Photos from the image-classification dataset "img_simulator" in the GitHub repository undo76/CarND-Capstone. Its 4 classes are: green light, none, red light, yellow light.

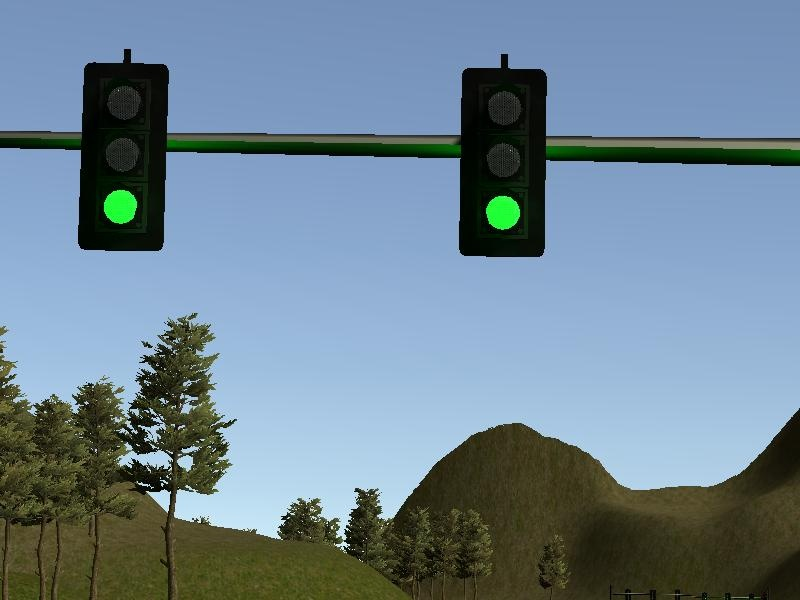
Label: green light

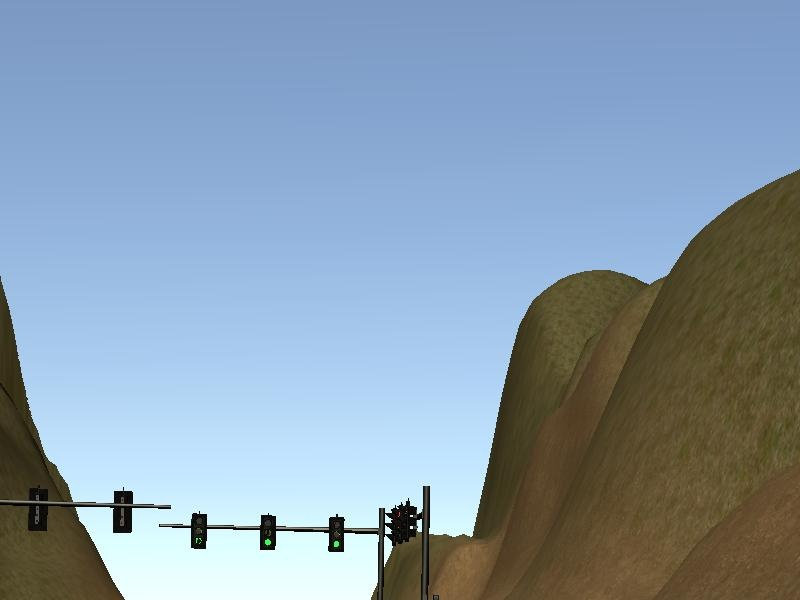
Label: green light

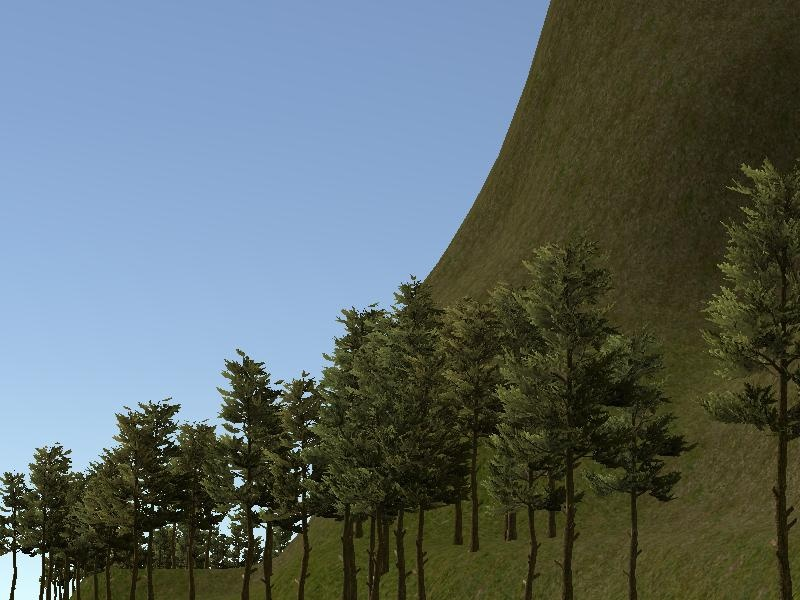
Label: none

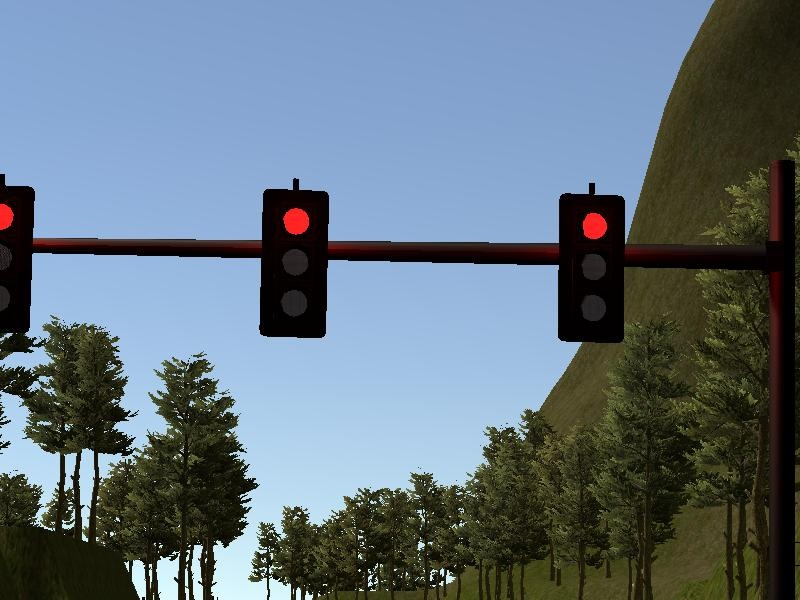
Label: red light

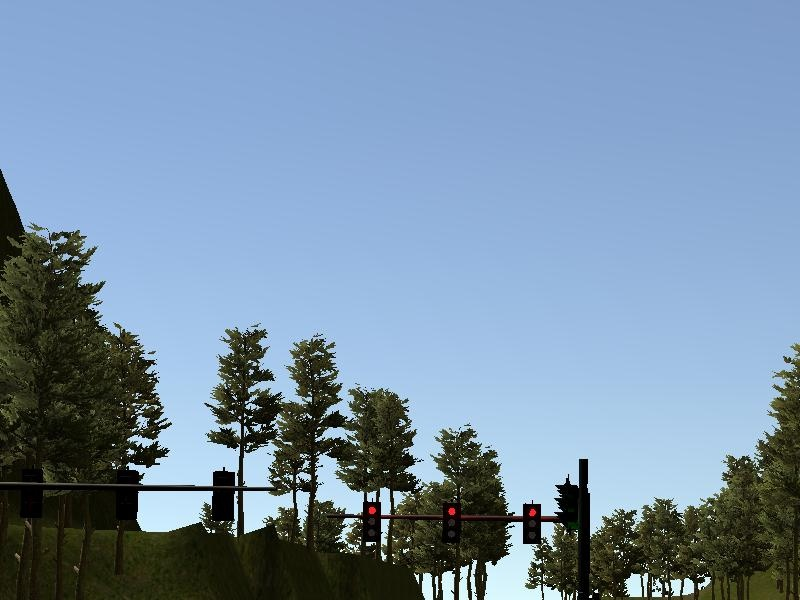
Label: red light

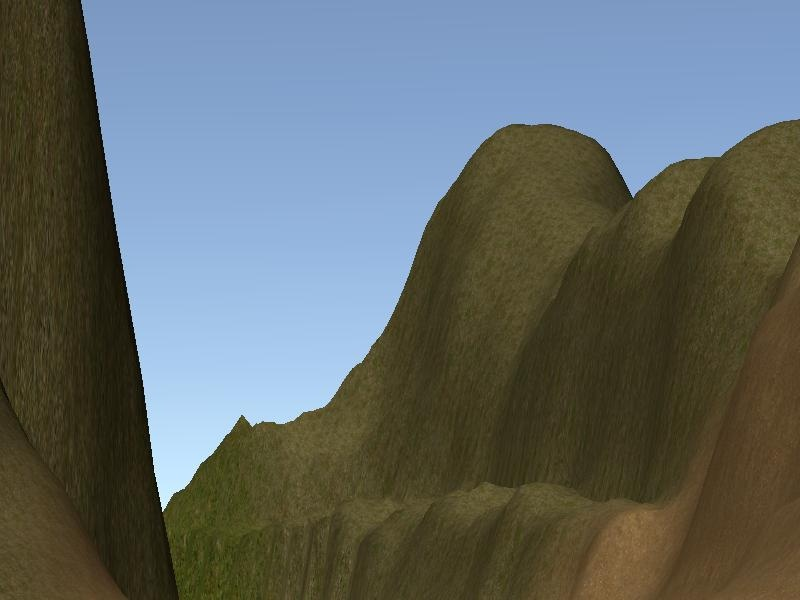
Label: none
